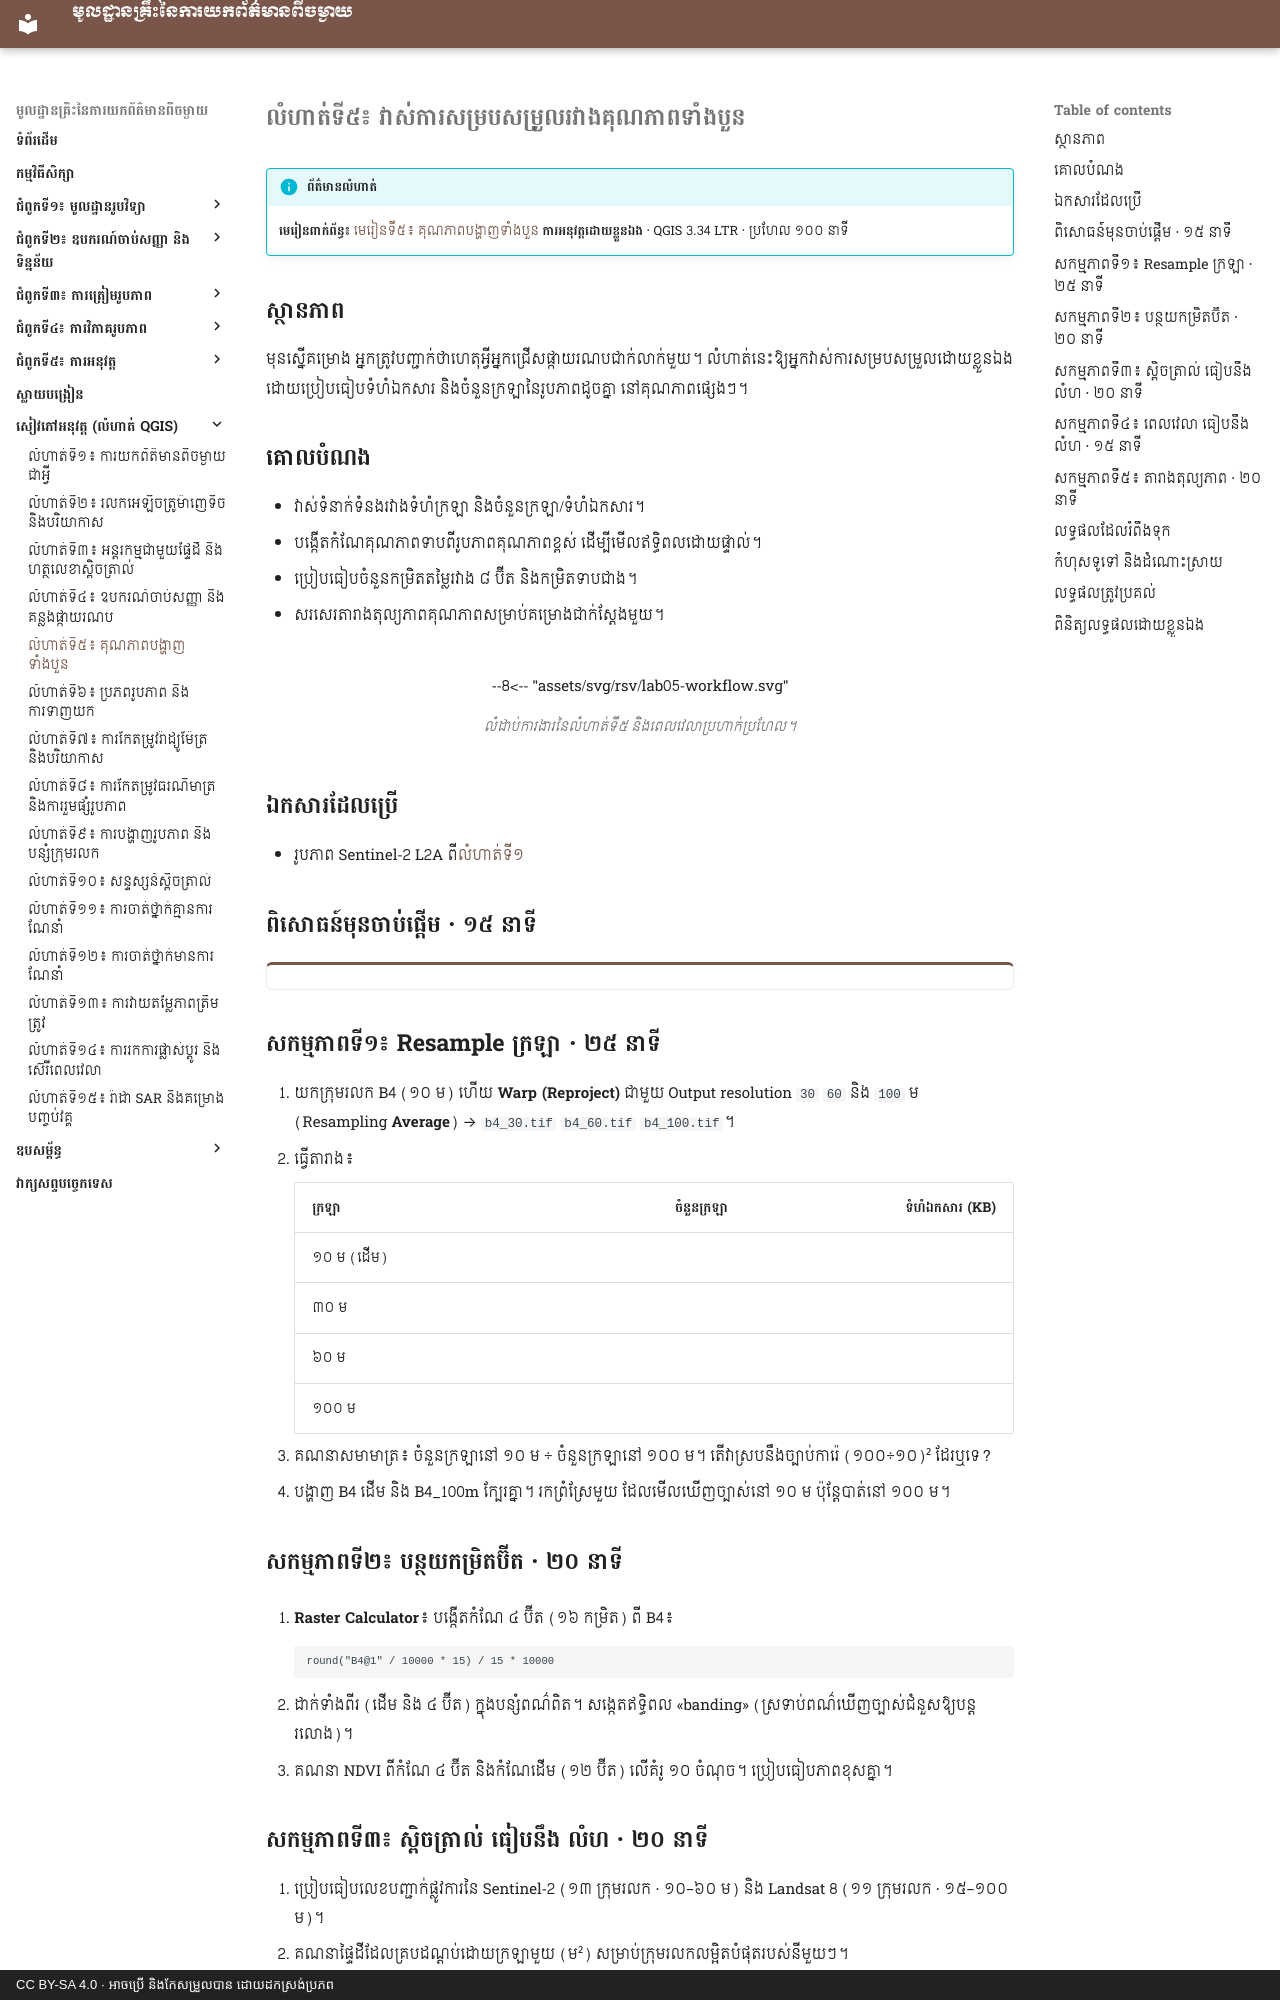

repository: khgeo/remote-sensing · page: workbook/lab-05/index.html · generator: mkdocs · copyright: CC BY-SA 4.0 · អាចប្រើ និងកែសម្រួលបាន ដោយដកស្រង់ប្រភព

# លំហាត់ទី៥៖ វាស់ការសម្របសម្រួលរវាងគុណភាពទាំងបួន

!!! info "ព័ត៌មានលំហាត់"
    **មេរៀនពាក់ព័ន្ធ៖** [មេរៀនទី៥៖ គុណភាពបង្ហាញទាំងបួន](../lessons/lesson-05.md)
    **ការអនុវត្តដោយខ្លួនឯង** · QGIS 3.34 LTR · ប្រហែល ១០០ នាទី

## ស្ថានភាព

មុនស្នើគម្រោង អ្នកត្រូវបញ្ជាក់ថាហេតុអ្វីអ្នកជ្រើសផ្កាយរណបជាក់លាក់មួយ។ លំហាត់នេះឱ្យអ្នកវាស់ការសម្របសម្រួលដោយខ្លួនឯង ដោយប្រៀបធៀបទំហំឯកសារ និងចំនួនក្រឡានៃរូបភាពដូចគ្នា នៅគុណភាពផ្សេងៗ។

## គោលបំណង

- វាស់ទំនាក់ទំនងរវាងទំហំក្រឡា និងចំនួនក្រឡា/ទំហំឯកសារ។
- បង្កើតកំណែគុណភាពទាបពីរូបភាពគុណភាពខ្ពស់ ដើម្បីមើលឥទ្ធិពលដោយផ្ទាល់។
- ប្រៀបធៀបចំនួនកម្រិតតម្លៃរវាង ៨ ប៊ីត និងកម្រិតទាបជាង។
- សរសេរតារាងតុល្យភាពគុណភាពសម្រាប់គម្រោងជាក់ស្ដែងមួយ។

<!-- rsv-lab -->
<figure markdown>
--8<-- "assets/svg/rsv/lab05-workflow.svg"
<figcaption>លំដាប់ការងារនៃលំហាត់ទី៥ និងពេលវេលាប្រហាក់ប្រហែល។</figcaption>
</figure>

## ឯកសារដែលប្រើ

- រូបភាព Sentinel-2 L2A ពី[លំហាត់ទី១](lab-01.md)

## ពិសោធន៍មុនចាប់ផ្ដើម · ១៥ នាទី

<div class="sim" data-sim="rs-tradeoff"></div>

## សកម្មភាពទី១៖ Resample ក្រឡា · ២៥ នាទី

1. យកក្រុមរលក B4 (១០ ម) ហើយ **Warp (Reproject)** ជាមួយ Output resolution `30` `60` និង `100` ម (Resampling **Average**) → `b4_30.tif` `b4_60.tif` `b4_100.tif`។
2. ធ្វើតារាង៖

    | ក្រឡា | ចំនួនក្រឡា | ទំហំឯកសារ (KB) |
    |---|---:|---:|
    | ១០ ម (ដើម) | | |
    | ៣០ ម | | |
    | ៦០ ម | | |
    | ១០០ ម | | |

3. គណនាសមាមាត្រ៖ ចំនួនក្រឡានៅ ១០ ម ÷ ចំនួនក្រឡានៅ ១០០ ម។ តើវាស្របនឹងច្បាប់ការ៉េ (១០០÷១០)² ដែរឬទេ?
4. បង្ហាញ B4 ដើម និង B4_100m ក្បែរគ្នា។ រកព្រំស្រែមួយ ដែលមើលឃើញច្បាស់នៅ ១០ ម ប៉ុន្តែបាត់នៅ ១០០ ម។

## សកម្មភាពទី២៖ បន្ថយកម្រិតប៊ីត · ២០ នាទី

1. **Raster Calculator**៖ បង្កើតកំណែ ៤ ប៊ីត (១៦ កម្រិត) ពី B4៖

    ```text
    round("B4@1" / 10000 * 15) / 15 * 10000
    ```

2. ដាក់ទាំងពីរ (ដើម និង ៤ ប៊ីត) ក្នុងបន្សំពណ៌ពិត។ សង្កេតឥទ្ធិពល «banding» (ស្រទាប់ពណ៌ឃើញច្បាស់ជំនួសឱ្យបន្តរលោង)។
3. គណនា NDVI ពីកំណែ ៤ ប៊ីត និងកំណែដើម (១២ ប៊ីត) លើគំរូ ១០ ចំណុច។ ប្រៀបធៀបភាពខុសគ្នា។
